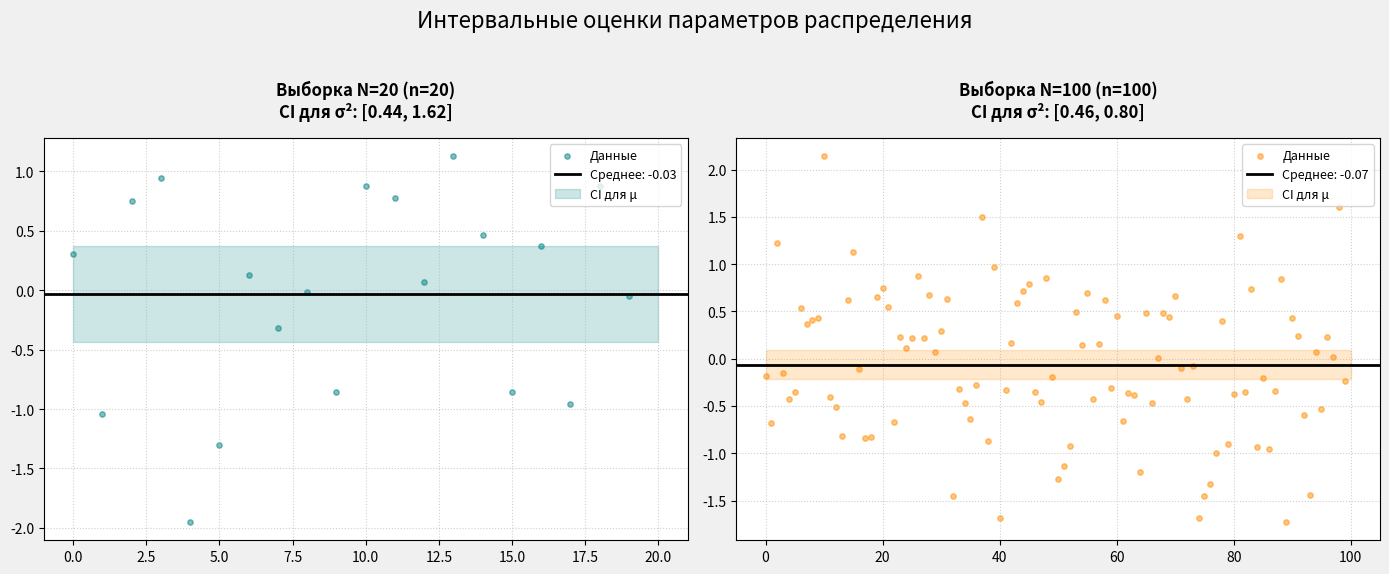

Write the Python code that produced this figure.
import numpy as np
import matplotlib.pyplot as plt
from scipy import stats

def get_confidence_intervals(data, alpha=0.05):
    n = len(data)
    mean = np.mean(data)
    s = np.std(data, ddof=1)
    var = s**2
    
    t_crit = stats.t.ppf(1 - alpha/2, df=n-1)
    margin_mean = t_crit * (s / np.sqrt(n))
    mean_ci = (mean - margin_mean, mean + margin_mean)
    
    chi2_low = stats.chi2.ppf(alpha/2, df=n-1)
    chi2_high = stats.chi2.ppf(1 - alpha/2, df=n-1)
    
    var_ci = ((n-1)*var / chi2_high, (n-1)*var / chi2_low)
    
    return mean, var, mean_ci, var_ci


def evaluate_variance_equality(sample1, sample2, alpha=0.05):
    var1 = np.var(sample1, ddof=1)
    var2 = np.var(sample2, ddof=1)
    
    f_stat = max(var1, var2) / min(var1, var2)
    
    df1 = len(sample1) - 1 if var1 > var2 else len(sample2) - 1
    df2 = len(sample2) - 1 if var1 > var2 else len(sample1) - 1
    
    f_crit = stats.f.ppf(1 - alpha, df1, df2)
    
    is_equal = f_stat < f_crit
    return f_stat, f_crit, is_equal


def visualize_lab_results(samples, labels, results):
    fig, axes = plt.subplots(1, 2, figsize=(14, 6), facecolor='#f0f0f0')
    
    colors = ['#008080', '#FF8C00'] # Теал и Оранжевый
    
    for i, (data, label) in enumerate(zip(samples, labels)):
        mean, var, m_ci, v_ci = results[i]
        
        axes[i].scatter(range(len(data)), data, color=colors[i], alpha=0.5, s=15, label='Данные')
        
        axes[i].axhline(mean, color='black', linestyle='-', lw=2, label=f'Среднее: {mean:.2f}')
        
        axes[i].fill_between([0, len(data)], m_ci[0], m_ci[1], color=colors[i], alpha=0.2, label='CI для μ')
        
        axes[i].set_title(f"Выборка {label} (n={len(data)})\nCI для σ²: [{v_ci[0]:.2f}, {v_ci[1]:.2f}]", 
                          fontweight='bold', pad=15)
        axes[i].legend(loc='upper right', fontsize=9)
        axes[i].grid(True, linestyle=':', alpha=0.6)

    plt.suptitle("Интервальные оценки параметров распределения", fontsize=16)
    plt.tight_layout(rect=[0, 0.03, 1, 0.95])
    plt.show()


def run_lab_experiment():
    rng = np.random.default_rng(42) 
    alpha = 0.05
    
    s1 = rng.normal(0, 1, 20)
    s2 = rng.normal(0, 1, 100)
    
    samples = [s1, s2]
    labels = ["N=20", "N=100"]
    all_results = []

    print("┌" + "─"*78 + "┐")
    print(f"│ {'РЕЗУЛЬТАТЫ ИНТЕРВАЛЬНОГО ОЦЕНИВАНИЯ (alpha = {alpha})':^76} │")
    print("├" + "─"*10 + "┬" + "───────" + "┬" + "─────────────" + "┬" + "───────" + "┬" + "───────────────────────" + "┤")
    print(f"│ {'Выборка':^8} │ {'x_avg':^5} │ {'CI для μ':^11} │ {'s^2':^5} │ {'CI для σ^2':^20} │")
    print("├" + "─"*10 + "┼" + "───────" + "┼" + "─────────────" + "┼" + "───────" + "┼" + "───────────────────────" + "┤")

    for i, data in enumerate(samples):
        res = get_confidence_intervals(data, alpha)
        all_results.append(res)
        m, v, m_ci, v_ci = res
        print(f"│ {labels[i]:^8} │ {m:>5.2f} │ [{m_ci[0]:>4.2f}, {m_ci[1]:>4.2f}] │ {v:>5.2f} │ [{v_ci[0]:>7.2f}, {v_ci[1]:>7.2f}] │")
    
    print("└" + "─"*10 + "┴" + "───────" + "┴" + "─────────────" + "┴" + "───────" + "┴" + "───────────────────────" + "┘")

    f_stat, f_crit, h0_accepted = evaluate_variance_equality(s1, s2, alpha)
    
    print("\n" + "="*50)
    print("ПРОВЕРКА ГИПОТЕЗЫ О РАВЕНСТВЕ ДИСПЕРСИЙ (F-ТЕСТ)")
    print("="*50)
    print(f"F-статистика: {f_stat:.4f}")
    print(f"F-критическое: {f_crit:.4f}")
    print(f"Результат: {'H0 ПРИНЯТА (σ1² = σ2²)' if h0_accepted else 'H0 ОТКЛОНЕНА (σ1² ≠ σ2²)'}")
    print("="*50)

    visualize_lab_results(samples, labels, all_results)

if __name__ == "__main__":
    run_lab_experiment()
